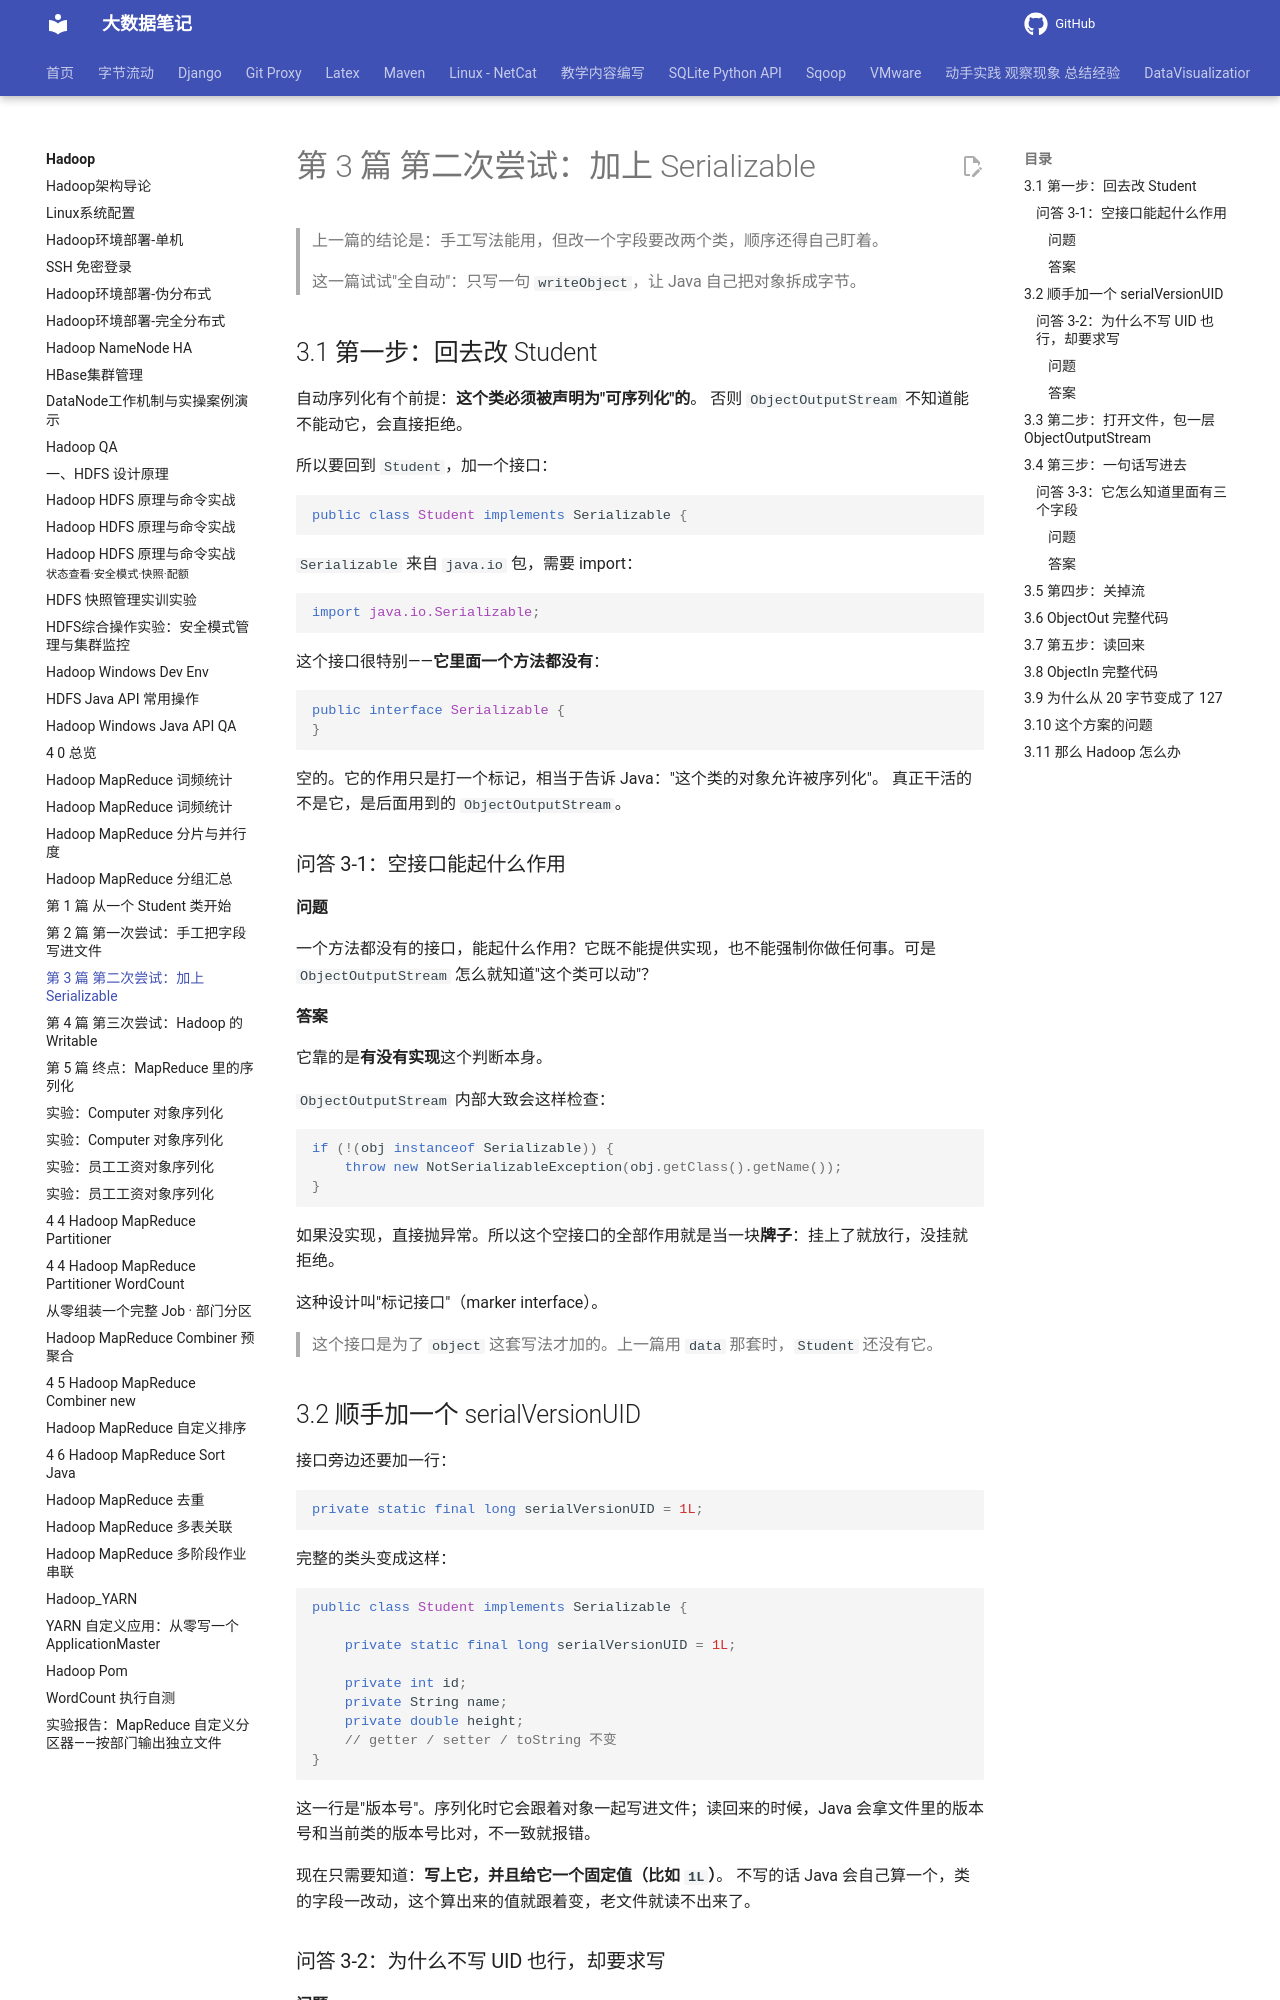

repository: QingYuanQu/studybigdata · page: Hadoop/4-3-3-object-自动序列化/index.html · generator: mkdocs

# 第 3 篇 第二次尝试：加上 Serializable

> 上一篇的结论是：手工写法能用，但改一个字段要改两个类，顺序还得自己盯着。
>
> 这一篇试试"全自动"：只写一句 `writeObject`，让 Java 自己把对象拆成字节。

## 3.1 第一步：回去改 Student

自动序列化有个前提：**这个类必须被声明为"可序列化"的**。
否则 `ObjectOutputStream` 不知道能不能动它，会直接拒绝。

所以要回到 `Student`，加一个接口：

```java
public class Student implements Serializable {
```

`Serializable` 来自 `java.io` 包，需要 import：

```java
import java.io.Serializable;
```

这个接口很特别——**它里面一个方法都没有**：

```java
public interface Serializable {
}
```

空的。它的作用只是打一个标记，相当于告诉 Java："这个类的对象允许被序列化"。
真正干活的不是它，是后面用到的 `ObjectOutputStream`。

### 问答 3-1：空接口能起什么作用

#### 问题

一个方法都没有的接口，能起什么作用？它既不能提供实现，也不能强制你做任何事。可是 `ObjectOutputStream` 怎么就知道"这个类可以动"？

#### 答案

它靠的是**有没有实现**这个判断本身。

`ObjectOutputStream` 内部大致会这样检查：

```java
if (!(obj instanceof Serializable)) {
    throw new NotSerializableException(obj.getClass().getName());
}
```

如果没实现，直接抛异常。所以这个空接口的全部作用就是当一块**牌子**：挂上了就放行，没挂就拒绝。

这种设计叫"标记接口"（marker interface）。

> 这个接口是为了 `object` 这套写法才加的。上一篇用 `data` 那套时，`Student` 还没有它。

## 3.2 顺手加一个 serialVersionUID

接口旁边还要加一行：

```java
private static final long serialVersionUID = 1L;
```

完整的类头变成这样：

```java
public class Student implements Serializable {

    private static final long serialVersionUID = 1L;

    private int id;
    private String name;
    private double height;
    // getter / setter / toString 不变
}
```

这一行是"版本号"。序列化时它会跟着对象一起写进文件；读回来的时候，Java 会拿文件里的版本号和当前类的版本号比对，不一致就报错。

现在只需要知道：**写上它，并且给它一个固定值（比如 `1L`）**。
不写的话 Java 会自己算一个，类的字段一改动，这个算出来的值就跟着变，老文件就读不出来了。

### 问答 3-2：为什么不写 UID 也行，却要求写

#### 问题

既然"不写也行，Java 会自己算"，那为什么还要求我们手动写一个固定的 `1L`？想象一下：你把 `stu_object.bin` 存到硬盘上，第二天给 `Student` 加了个 `email` 字段，再去读那个旧文件，会发生什么？
